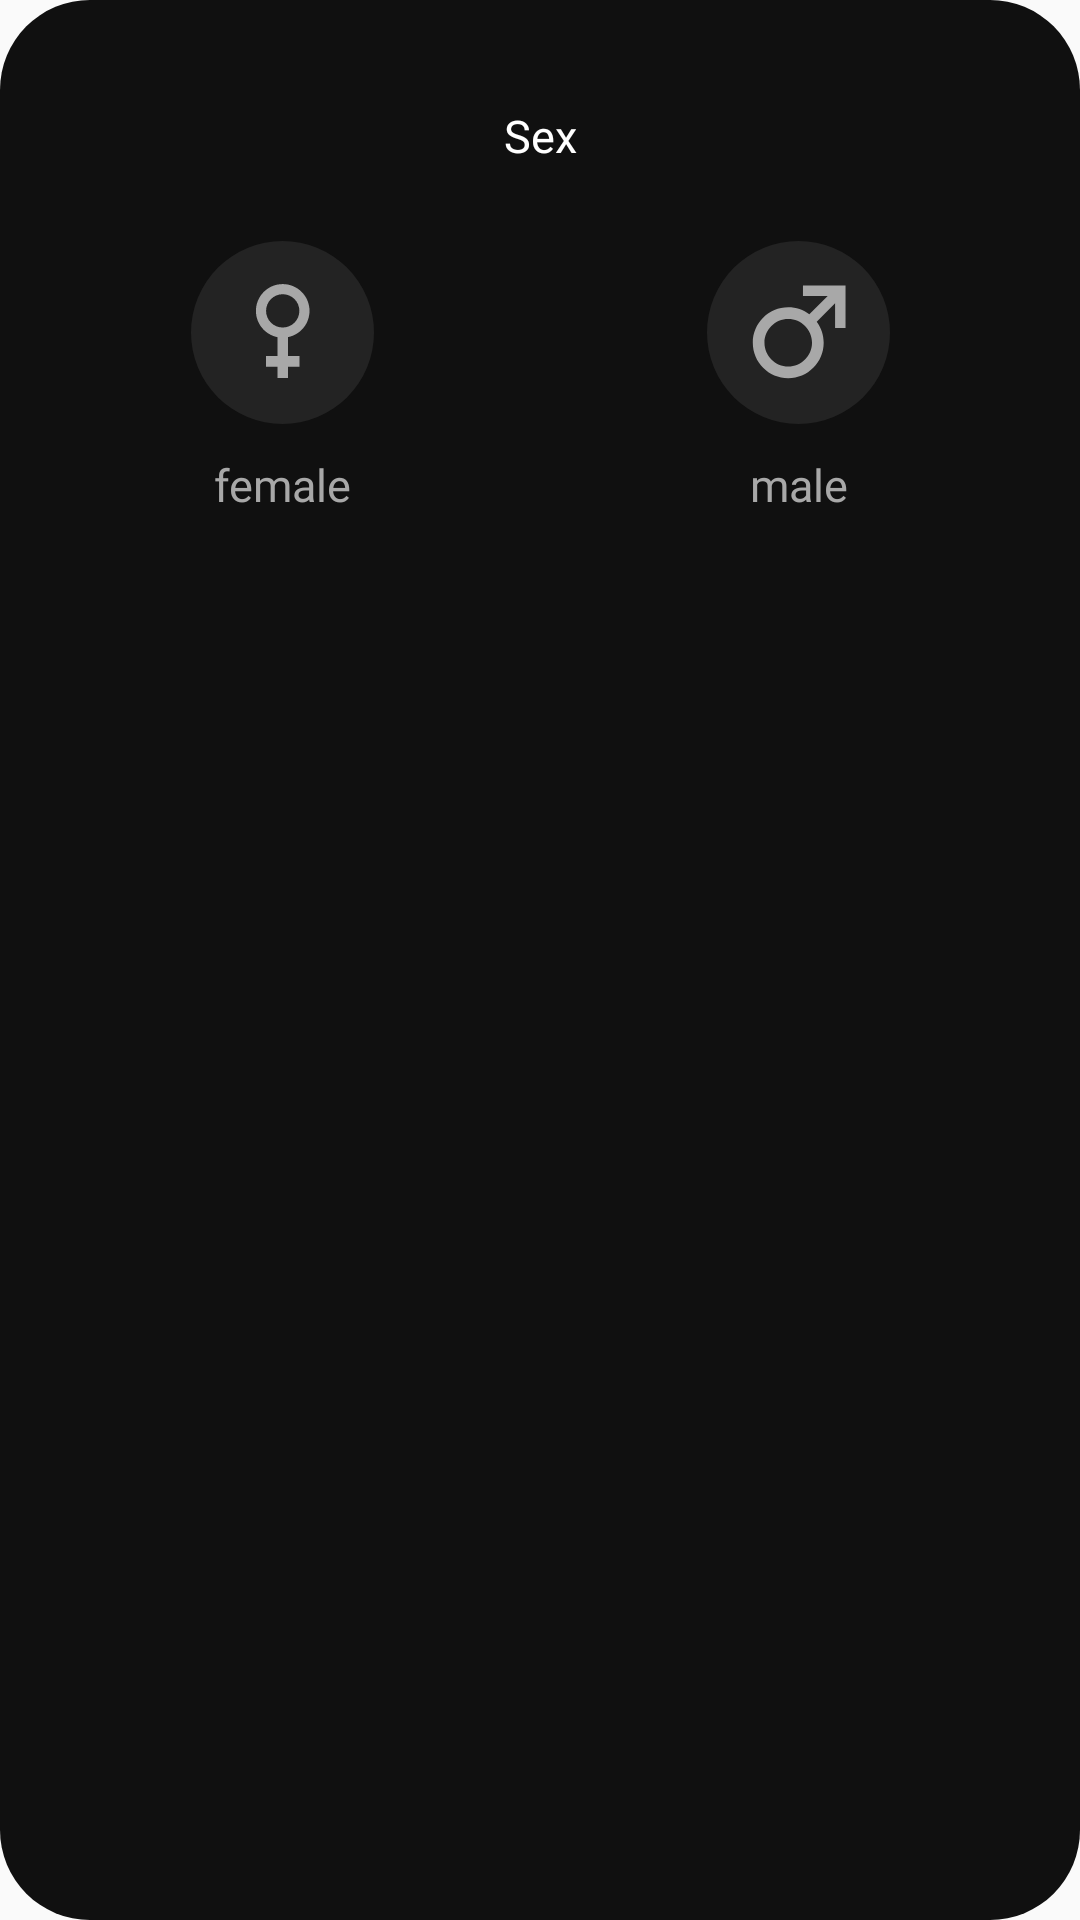

Here is an Android app screen rendered from its layout file. Give the layout XML and the strings, colors and styles it references.
<!-- AndroidManifest.xml: application theme AppTheme -->
<!-- res/layout/popup.xml -->
<?xml version="1.0" encoding="utf-8"?>
<androidx.constraintlayout.widget.ConstraintLayout xmlns:android="http://schemas.android.com/apk/res/android"
    xmlns:app="http://schemas.android.com/apk/res-auto"
    xmlns:tools="http://schemas.android.com/tools"
    android:layout_width="wrap_content"
    android:layout_height="wrap_content"
    android:layout_gravity="center"
    android:background="@drawable/dialog_bg">


    <TextView
        android:id="@+id/title"
        android:layout_width="wrap_content"
        android:layout_height="wrap_content"
        android:layout_marginTop="25dp"
        android:fontFamily="@font/quicksand_regular"
        android:text="@string/g_sex"
        android:textColor="@color/text_white"
        android:textSize="15sp"
        app:layout_constraintEnd_toEndOf="parent"
        app:layout_constraintStart_toStartOf="parent"
        app:layout_constraintTop_toTopOf="parent" />

    <TextView
        android:id="@+id/man_txt"
        android:layout_width="wrap_content"
        android:layout_height="wrap_content"
        android:layout_marginTop="10dp"
        android:fontFamily="@font/quicksand_medium"
        android:paddingBottom="30dp"
        android:text="@string/g_sex_man"
        android:textColor="@color/text_dark"
        android:textSize="15sp"
        app:layout_constraintEnd_toEndOf="@+id/man_img"
        app:layout_constraintStart_toStartOf="@+id/man_img"
        app:layout_constraintTop_toBottomOf="@+id/man_img" />


    <ImageView
        android:id="@+id/man_img"
        android:onClick="onSexChoose"
        android:layout_width="wrap_content"
        android:layout_height="wrap_content"
        android:layout_marginLeft="20dp"
        android:layout_marginRight="30dp"
        android:layout_marginTop="25dp"
        android:background="@drawable/black_man"
        app:layout_constraintEnd_toEndOf="parent"
        app:layout_constraintStart_toEndOf="@+id/title"
        app:layout_constraintTop_toBottomOf="@+id/title" />


    <ImageView
        android:id="@+id/woman_img"
        android:onClick="onSexChoose"
        android:layout_width="wrap_content"
        android:layout_height="wrap_content"
        android:background="@drawable/black_woman"
        android:layout_marginLeft="30dp"
        android:layout_marginRight="20dp"
        app:layout_constraintBottom_toBottomOf="@+id/man_img"
        app:layout_constraintEnd_toStartOf="@+id/title"
        app:layout_constraintStart_toStartOf="parent"
        app:layout_constraintTop_toTopOf="@+id/man_img" />

    <TextView
        android:id="@+id/woman_txt"
        android:layout_width="wrap_content"
        android:layout_height="wrap_content"
        android:layout_marginTop="10dp"
        android:fontFamily="@font/quicksand_medium"
        android:paddingBottom="30dp"
        android:text="@string/g_sex_woman"
        android:textColor="@color/text_dark"
        android:textSize="15sp"
        app:layout_constraintEnd_toEndOf="@+id/woman_img"
        app:layout_constraintStart_toStartOf="@+id/woman_img"
        app:layout_constraintTop_toBottomOf="@+id/woman_img" />


</androidx.constraintlayout.widget.ConstraintLayout>
<!-- resources referenced by this layout -->
<resources>
  <color name="text_dark">#A8A8A8</color>
  <color name="text_white">#FFFFFF</color>
  <!-- drawable black_man: png bitmap (drawable-hdpi, 3132 bytes) -->
  <!-- drawable black_woman: png bitmap (drawable-hdpi, 2925 bytes) -->
  <!-- drawable dialog_bg (drawable) -->
  <?xml version="1.0" encoding="utf-8"?>
  <shape xmlns:android="http://schemas.android.com/apk/res/android">
      <solid
          android:color="@color/color_BackgroundDark"/>
      <corners
          android:radius="30dp" />
      <padding
          android:left="10dp"
          android:top="10dp"
          android:right="10dp"
          android:bottom="10dp" />
  </shape>
  <string name="g_sex">Sex</string>
  <string name="g_sex_man">male</string>
  <string name="g_sex_woman">female</string>
  <style name="AppTheme" parent="Theme.AppCompat.Light.NoActionBar">
          
          <item name="android:windowNoTitle">true</item>
          <item name="android:windowActionBar">false</item>
          <item name="android:windowFullscreen">true</item>
          <item name="android:windowContentOverlay">@null</item>
  
          <item name="colorPrimary">@color/colorPrimary</item>
          <item name="colorPrimaryDark">@color/colorPrimaryDark</item>
          <item name="colorAccent">@color/colorAccent</item>
      </style>
  <color name="color_BackgroundDark">#101010</color>
  <color name="colorPrimary">#101010</color>
  <color name="colorPrimaryDark">#A8A8A8</color>
  <color name="colorAccent">#FFC801</color>
</resources>
